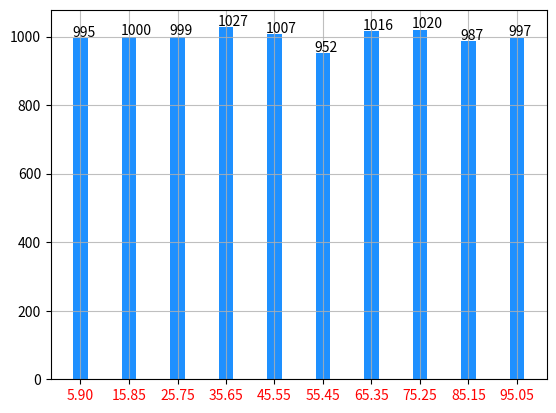

Recreate this plot in Python.
import pandas as pd
import matplotlib.pyplot as plt
import random
# 产生1000个1-100的随机数
xx=[]
for i in range(0,10000):
    xx.append(random.randint(1,100))
#分组计算
print(min(xx),max(xx),(max(xx)-min(xx))/10)
#最小值1，最大值100，组距9.9
#分箱：
box,bins = pd.cut(pd.Series(xx),bins=10,retbins=True)

# box是Interval组成的list，是每个随机数对应的箱
# bins是右箱限组成的list
# 用箱限做key，每箱的数据个数为value组建dict
interval = set(box)
interval_ct_dict = {}
for i in interval:
    interval_ct_dict.update({i:0})
#print(bins)
#统计每箱的数据个数
for i in xx:
    for j in interval:
        if i in j:
            k = interval_ct_dict[j]
            interval_ct_dict.update({j: k+1})

#确定组中值；即hist图每个柱子的x_ticks
x_axis =[(bins[i]+bins[i+1])/2 for i in range(0,len(bins) -1)]
print('组中值为：',x_axis)
#组装text
xy = []
for i in x_axis:
    for j in interval_ct_dict.keys():
        if i in j:
            xy.append((i,interval_ct_dict[j]))

#画直方图
plt.hist(
x=xx,
# weights = y,
#分箱
bins=10,
color='#1e90ff',
align='mid',
#设置宽度
rwidth=0.3
)

# 画xticks和text
plt.xticks(x_axis,fontsize=10,color='red')
for i in xy:
    plt.text(i[0]-1.7,i[1]+5,i[1])
#显示grid
plt.grid(True,alpha=0.8)
plt.show()
